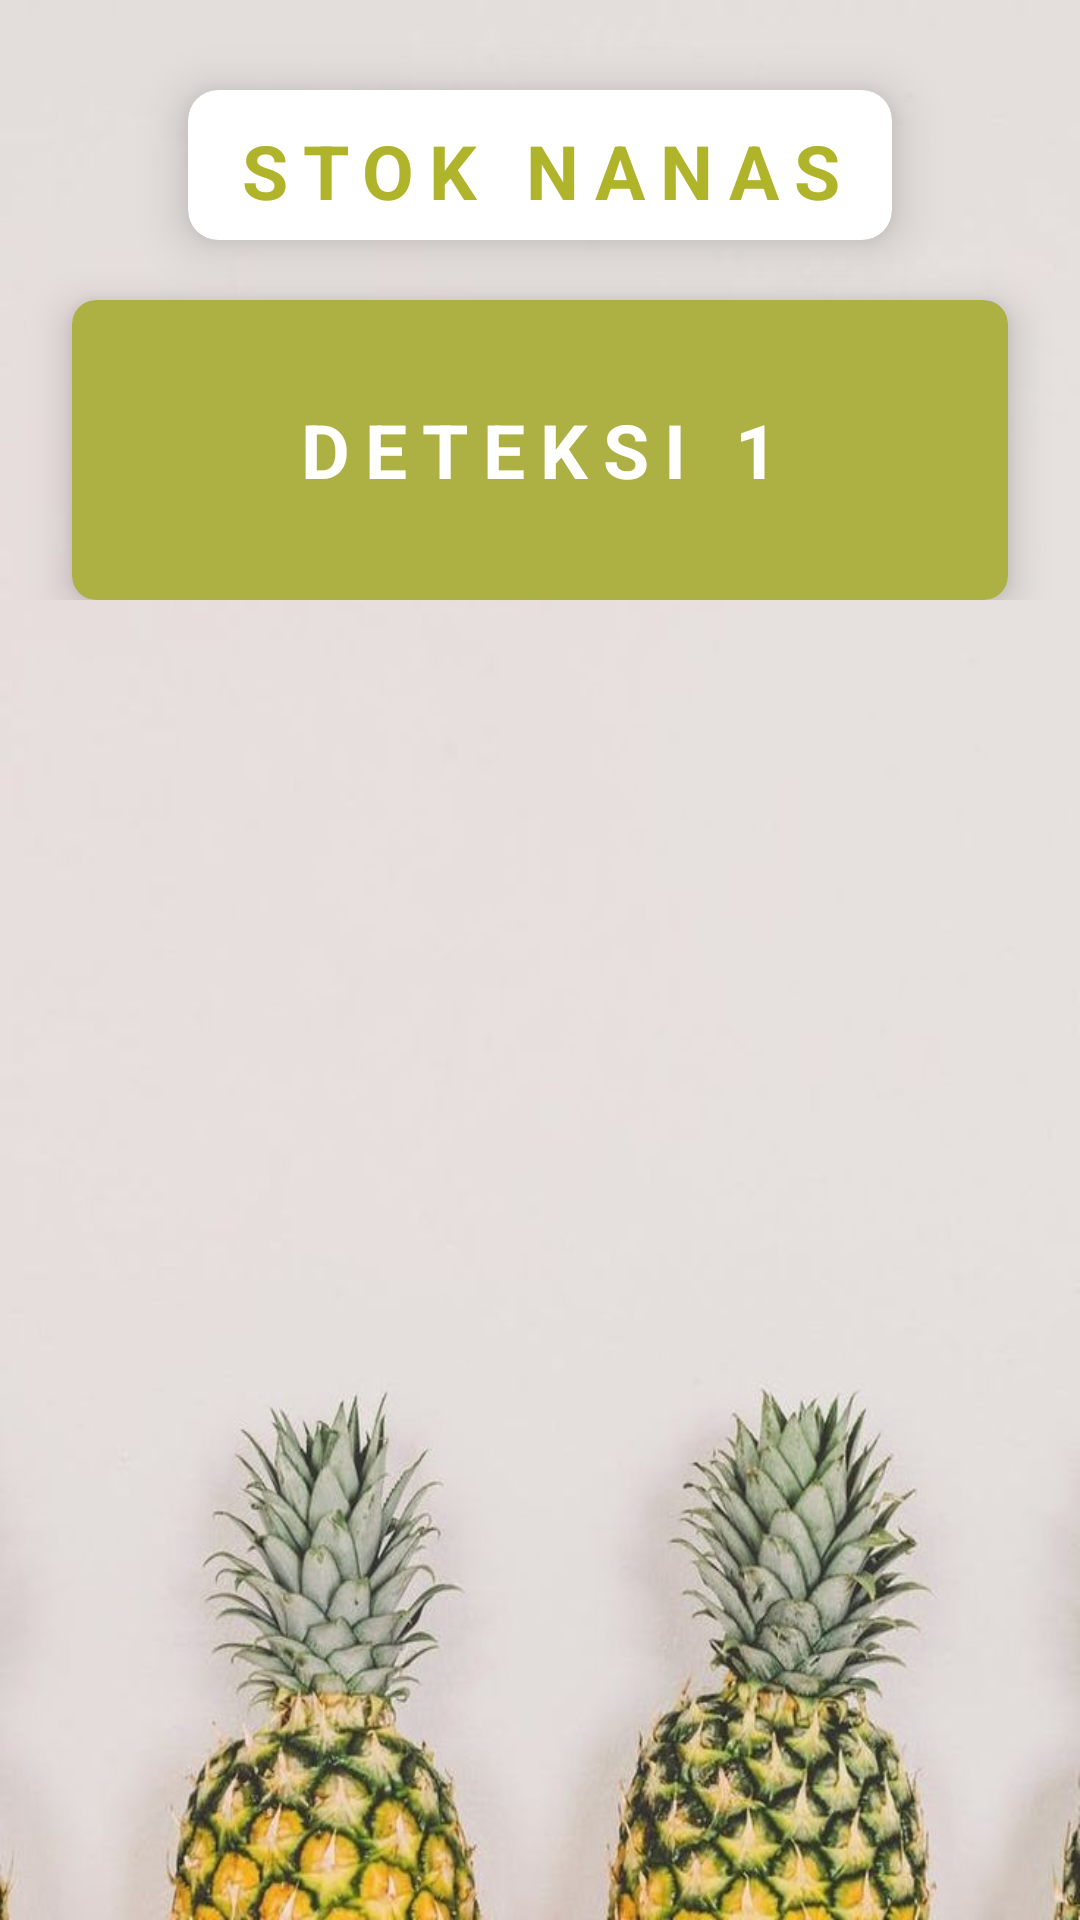

Reconstruct the res/layout file that produces this screen, plus the resources it refers to.
<!-- AndroidManifest.xml: application theme Theme.Cubocubo -->
<!-- res/layout/fragment_stok.xml -->
<?xml version="1.0" encoding="utf-8"?>
<FrameLayout xmlns:android="http://schemas.android.com/apk/res/android"
    xmlns:tools="http://schemas.android.com/tools"
    android:layout_width="match_parent"
    android:layout_height="match_parent"
    xmlns:app="http://schemas.android.com/apk/res-auto"
    android:background="@drawable/login"
    tools:context=".StokFragment">

    <ScrollView
        android:layout_width="match_parent"
        android:layout_height="match_parent">
        <LinearLayout
            android:layout_width="match_parent"
            android:layout_height="match_parent"
            android:orientation="vertical">

            <androidx.cardview.widget.CardView
                android:layout_width="wrap_content"
                android:layout_height="wrap_content"
                android:clickable="true"
                android:foreground="?android:attr/selectableItemBackground"
                app:cardElevation="10dp"
                app:cardCornerRadius="10dp"
                android:layout_marginTop="30dp"
                android:layout_gravity="center"
                android:backgroundTint="@color/white">
                <LinearLayout
                    android:layout_width="match_parent"
                    android:layout_height="wrap_content"
                    android:orientation="horizontal"
                    android:layout_gravity="center"
                    android:gravity="center"
                    android:padding="5dp"
                    android:layout_marginHorizontal="5dp">
                    <TextView
                        android:layout_width="wrap_content"
                        android:layout_height="30dp"
                        android:text="STOK NANAS"
                        android:textStyle="bold"
                        android:textColor="@color/back_login"
                        android:textSize="25dp"
                        android:letterSpacing="0.2"
                        android:textAlignment="center"
                        android:layout_margin="5dp" />

                </LinearLayout>

            </androidx.cardview.widget.CardView>


            <androidx.cardview.widget.CardView
                android:layout_width="match_parent"
                android:layout_height="100dp"
                android:layout_marginStart="24dp"
                android:layout_marginEnd="24dp"
                android:backgroundTint="@color/back_login2"
                app:cardCornerRadius="8dp"
                app:cardElevation="8dp"
                android:layout_marginTop="20dp"
                app:layout_constraintBottom_toBottomOf="@+id/view"
                app:layout_constraintEnd_toEndOf="parent"
                app:layout_constraintHorizontal_bias="0.5"
                app:layout_constraintStart_toStartOf="parent">

                <RelativeLayout
                    android:layout_width="match_parent"
                    android:padding="20dp"
                    android:layout_height="match_parent">

                    <TextView
                        android:id="@+id/tvStok"
                        android:layout_width="wrap_content"
                        android:layout_height="wrap_content"
                        android:layout_centerInParent="true"
                        android:letterSpacing="0.2"
                        android:text="DETEKSI 1"
                        android:textColor="@color/white"
                        android:textSize="25dp"
                        android:textStyle="bold"
                        android:clickable="true"/>

                </RelativeLayout>

            </androidx.cardview.widget.CardView>
        </LinearLayout>
    </ScrollView>


</FrameLayout>
<!-- resources referenced by this layout -->
<resources>
  <color name="back_login">#AFB42B</color>
  <color name="back_login2">#ADB144</color>
  <color name="white">#FFFFFFFF</color>
  <!-- drawable login: jpg bitmap (drawable, 55282 bytes) -->
  <style name="Theme.Cubocubo" parent="Theme.MaterialComponents.DayNight.NoActionBar">
          
          <item name="colorPrimary">@color/purple_500</item>
          <item name="colorPrimaryVariant">@color/purple_700</item>
          <item name="colorOnPrimary">@color/white</item>
          
          <item name="colorSecondary">@color/teal_200</item>
          <item name="colorSecondaryVariant">@color/teal_700</item>
          <item name="colorOnSecondary">@color/black</item>
          
          <item name="android:statusBarColor">?attr/colorPrimaryVariant</item>
          
      </style>
  <color name="purple_500">#FF6200EE</color>
  <color name="purple_700">#FF3700B3</color>
  <color name="teal_200">#FF03DAC5</color>
  <color name="teal_700">#FF018786</color>
  <color name="black">#FF000000</color>
</resources>
